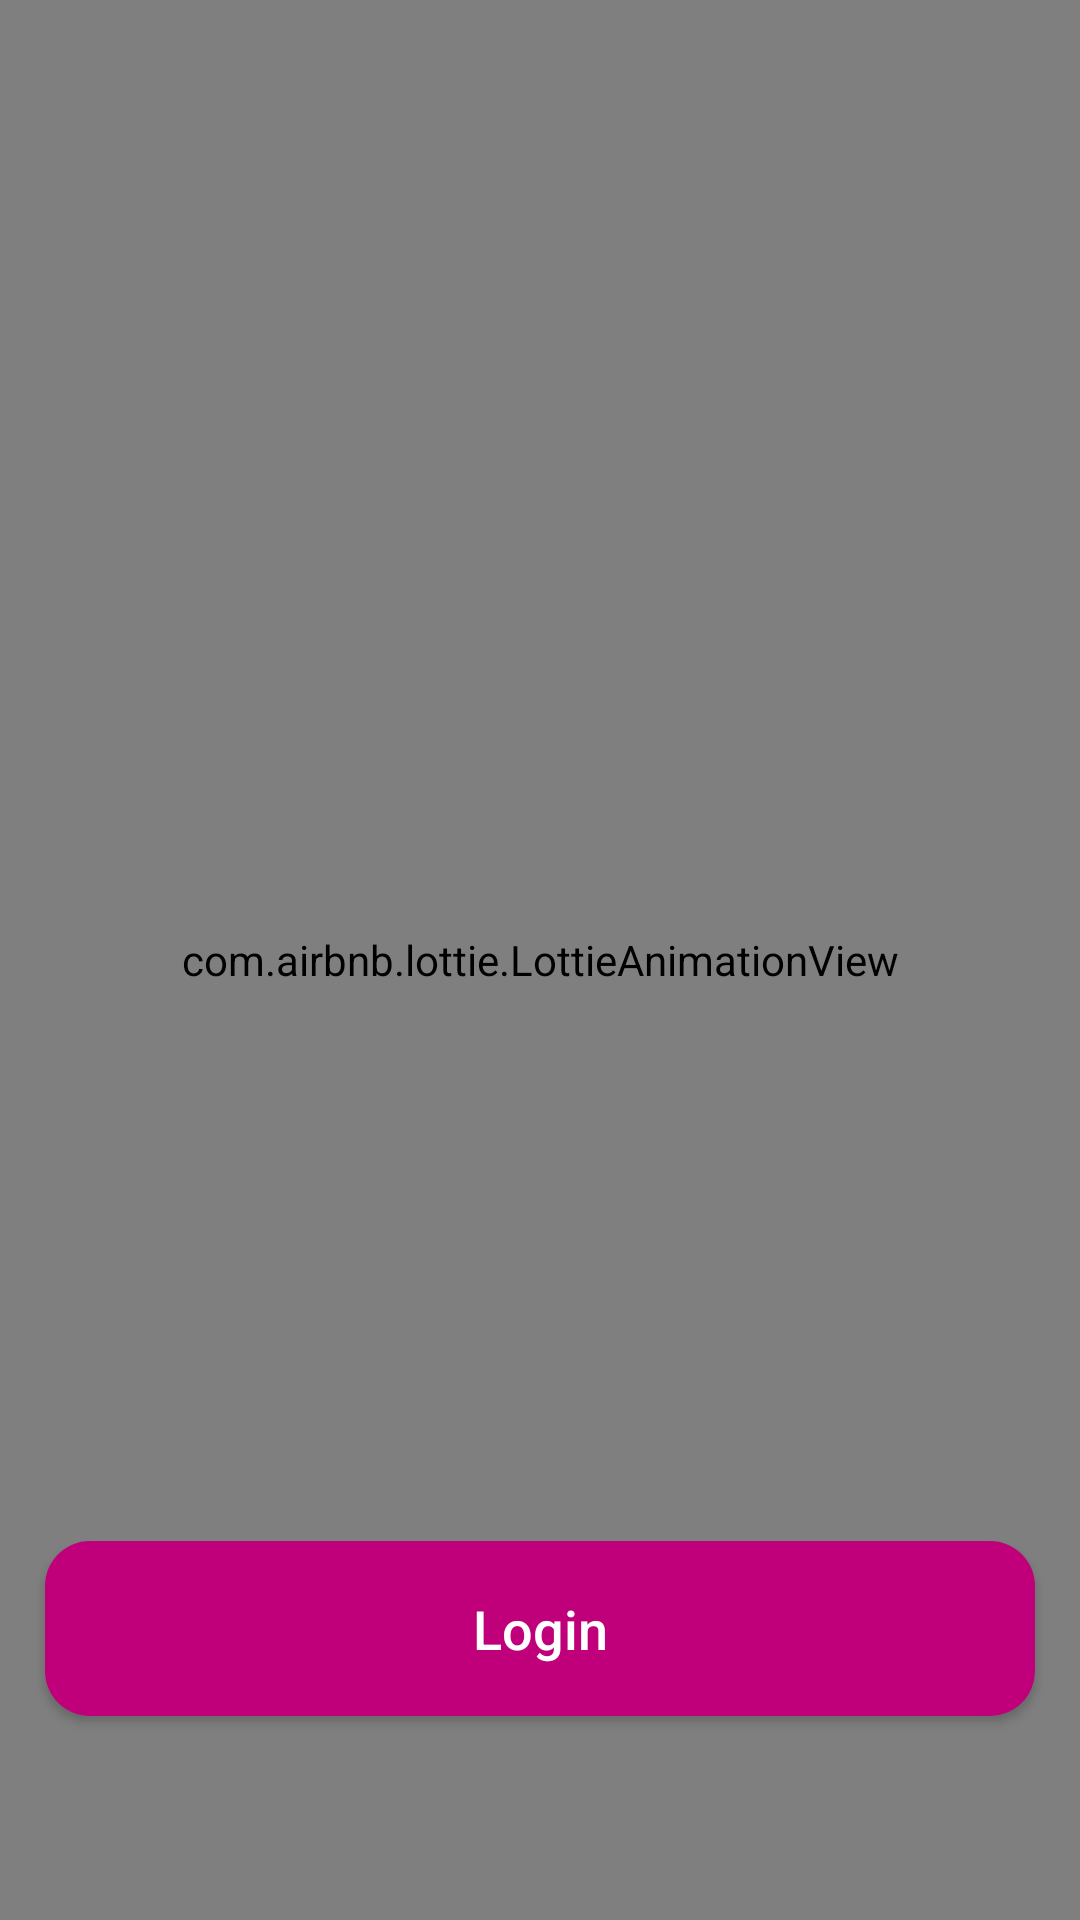

This screen was rendered from an Android layout file. Write that file and the resources it references.
<!-- AndroidManifest.xml: application theme AppTheme -->
<!-- res/layout/activity_customer_login_page.xml -->
<?xml version="1.0" encoding="utf-8"?>
<RelativeLayout xmlns:android="http://schemas.android.com/apk/res/android"
    xmlns:app="http://schemas.android.com/apk/res-auto"
    xmlns:tools="http://schemas.android.com/tools"
    android:layout_width="match_parent"
    android:layout_height="match_parent"
    tools:context=".CustomerLogin_page">



    <ImageView
        android:id="@+id/login_applogo"
        android:layout_width="300dp"
        android:layout_height="150dp"
        android:src="@drawable/customer_profile"
        android:layout_centerHorizontal="true"
        android:layout_marginTop="80dp"
        />

    <LinearLayout
        android:id="@+id/linear_layout_2"
        android:layout_width="match_parent"
        android:layout_height="wrap_content"
        android:layout_below="@+id/login_applogo"
        android:orientation="horizontal"
        android:layout_marginTop="30dp"
        android:background="@drawable/input_design"
        android:layout_marginLeft="15dp"
        android:layout_marginRight="15dp"
        >
        <com.rilixtech.widget.countrycodepicker.CountryCodePicker
            android:layout_marginStart="5dp"
            android:id="@+id/ccp"
            android:layout_weight="2"
            android:layout_width="0dp"
            android:layout_height="wrap_content"
            android:layout_gravity="center_vertical"
            app:ccp_defaultNameCode="MY"
            />
        <EditText
            android:id="@+id/login_phone_number_input"
            android:layout_weight="3"
            android:layout_width="0dp"
            android:layout_height="wrap_content"
            android:layout_below="@+id/login_applogo"
            android:background="@android:color/transparent"
            android:padding="20dp"
            android:layout_marginLeft="5dp"
            android:layout_marginRight="5dp"
            android:hint="Phone Number"
            android:inputType="number"
            android:textColor="@color/colorPrimaryDark"
            android:textColorHint="@color/colorPrimaryDark"
            android:textSize="19sp"
            />

    </LinearLayout>

    <com.google.android.material.textfield.TextInputLayout
        android:layout_width="match_parent"
        android:layout_height="wrap_content"
        android:id="@+id/password_toggle"
        android:layout_below="@+id/linear_layout_2"
        app:passwordToggleEnabled="true"
        android:textColor="@color/colorPrimaryDark"
        android:textColorHint="@color/colorPrimaryDark"
        >

        <EditText
            android:id="@+id/login_password_input"
            android:layout_width="match_parent"
            android:layout_height="wrap_content"
            android:layout_below="@+id/login_phone_number_input"
            android:background="@drawable/input_design"
            android:padding="20dp"
            android:layout_marginLeft="15dp"
            android:layout_marginRight="15dp"
            android:layout_marginTop="6dp"
            android:hint="Password"
            android:inputType="textPassword"
            android:textColor="@color/colorPrimaryDark"
            android:textColorHint="@color/colorPrimaryDark"
            android:textSize="19sp"
            />


    </com.google.android.material.textfield.TextInputLayout>



    <LinearLayout
        android:id="@+id/linear_layout_1"
        android:layout_width="match_parent"
        android:layout_height="wrap_content"
        android:orientation="horizontal"
        android:layout_below="@+id/password_toggle"
        android:layout_marginTop="20dp"
        >

        <com.rey.material.widget.CheckBox
            android:id="@+id/remember_me_chkb"
            android:layout_width="wrap_content"
            android:layout_height="wrap_content"
            style="@style/Material.Drawable.CheckBox"
            android:text="Remember me"
            android:textColor="@color/colorPrimaryDark"
            app:cbd_strokeColor="@color/colorPrimaryDark"
            android:gravity="center"
            android:textSize="18sp"
            android:layout_marginLeft="17dp"
            />

        <TextView
            android:id="@+id/forget_password_link"
            android:layout_width="wrap_content"
            android:layout_height="wrap_content"
            android:text="Forget Password?"
            android:textColor="@color/colorPrimaryDark"
            android:textSize="18sp"
            android:layout_marginLeft="70dp"
            />

    </LinearLayout>


    <Button
        android:id="@+id/login_btn"
        android:layout_width="match_parent"
        android:layout_height="wrap_content"
        android:layout_below="@+id/linear_layout_1"
        android:layout_marginTop="25dp"
        android:layout_marginLeft="15dp"
        android:layout_marginRight="15dp"
        android:background="@drawable/button"
        android:padding="17dp"
        android:textAllCaps="false"
        android:textSize="18sp"
        android:text="Login"
        android:textColor="@android:color/white"
        />
    <TextView
        android:id="@+id/signup_panel_link"
        android:layout_width="wrap_content"
        android:layout_height="wrap_content"
        android:text="Don't have account? Sign up"
        android:layout_below="@+id/login_btn"
        android:textColor="@color/colorPrimaryDark"
        android:textSize="18sp"
        android:textStyle="bold"
        android:layout_marginTop="10dp"
        android:layout_centerHorizontal="true"
        android:layout_marginLeft="80dp"
        android:layout_marginEnd="23dp"
        />

    <com.airbnb.lottie.LottieAnimationView
        android:layout_width="match_parent"
        android:layout_height="match_parent"
        app:lottie_autoPlay="true"
        app:lottie_loop="true"
        app:lottie_rawRes="@raw/sparrow"></com.airbnb.lottie.LottieAnimationView>

</RelativeLayout>
<!-- resources referenced by this layout -->
<resources>
  <color name="colorPrimaryDark">#3700B3</color>
  <!-- drawable button (drawable) -->
  <?xml version="1.0" encoding="utf-8"?>
  <shape xmlns:android="http://schemas.android.com/apk/res/android">
      <solid
          android:color="@color/colorPrimary"></solid>
      <corners
          android:radius="15dp"></corners>
  </shape>
  <!-- drawable input_design (drawable) -->
  <?xml version="1.0" encoding="utf-8"?>
  <shape xmlns:android="http://schemas.android.com/apk/res/android">
      <stroke
          android:color="@color/colorPrimary"
          android:width="3dp"></stroke>
      <corners
          android:radius="15dp"></corners>
  </shape>
  <style name="AppTheme" parent="Theme.AppCompat.Light.NoActionBar">
          
          <item name="colorPrimary">@color/colorPrimary</item>
          <item name="colorPrimaryDark">@color/colorPrimaryDark</item>
          <item name="colorAccent">@color/colorAccent</item>
  
          <item name="android:windowAnimationStyle">@style/CustomActivityAnimation</item>
      </style>
  <color name="colorPrimary">#BF007A</color>
  <color name="colorAccent">#03DAC5</color>
  <style name="CustomActivityAnimation" parent="@android:style/Animation.Activity">
          <item name="android:activityOpenEnterAnimation">@anim/slide_in_right</item>
          <item name="android:activityOpenExitAnimation">@anim/slide_out_left</item>
          <item name="android:activityCloseEnterAnimation">@anim/slide_in_left</item>
          <item name="android:activityCloseExitAnimation">@anim/slide_out_right</item>
      </style>
</resources>
